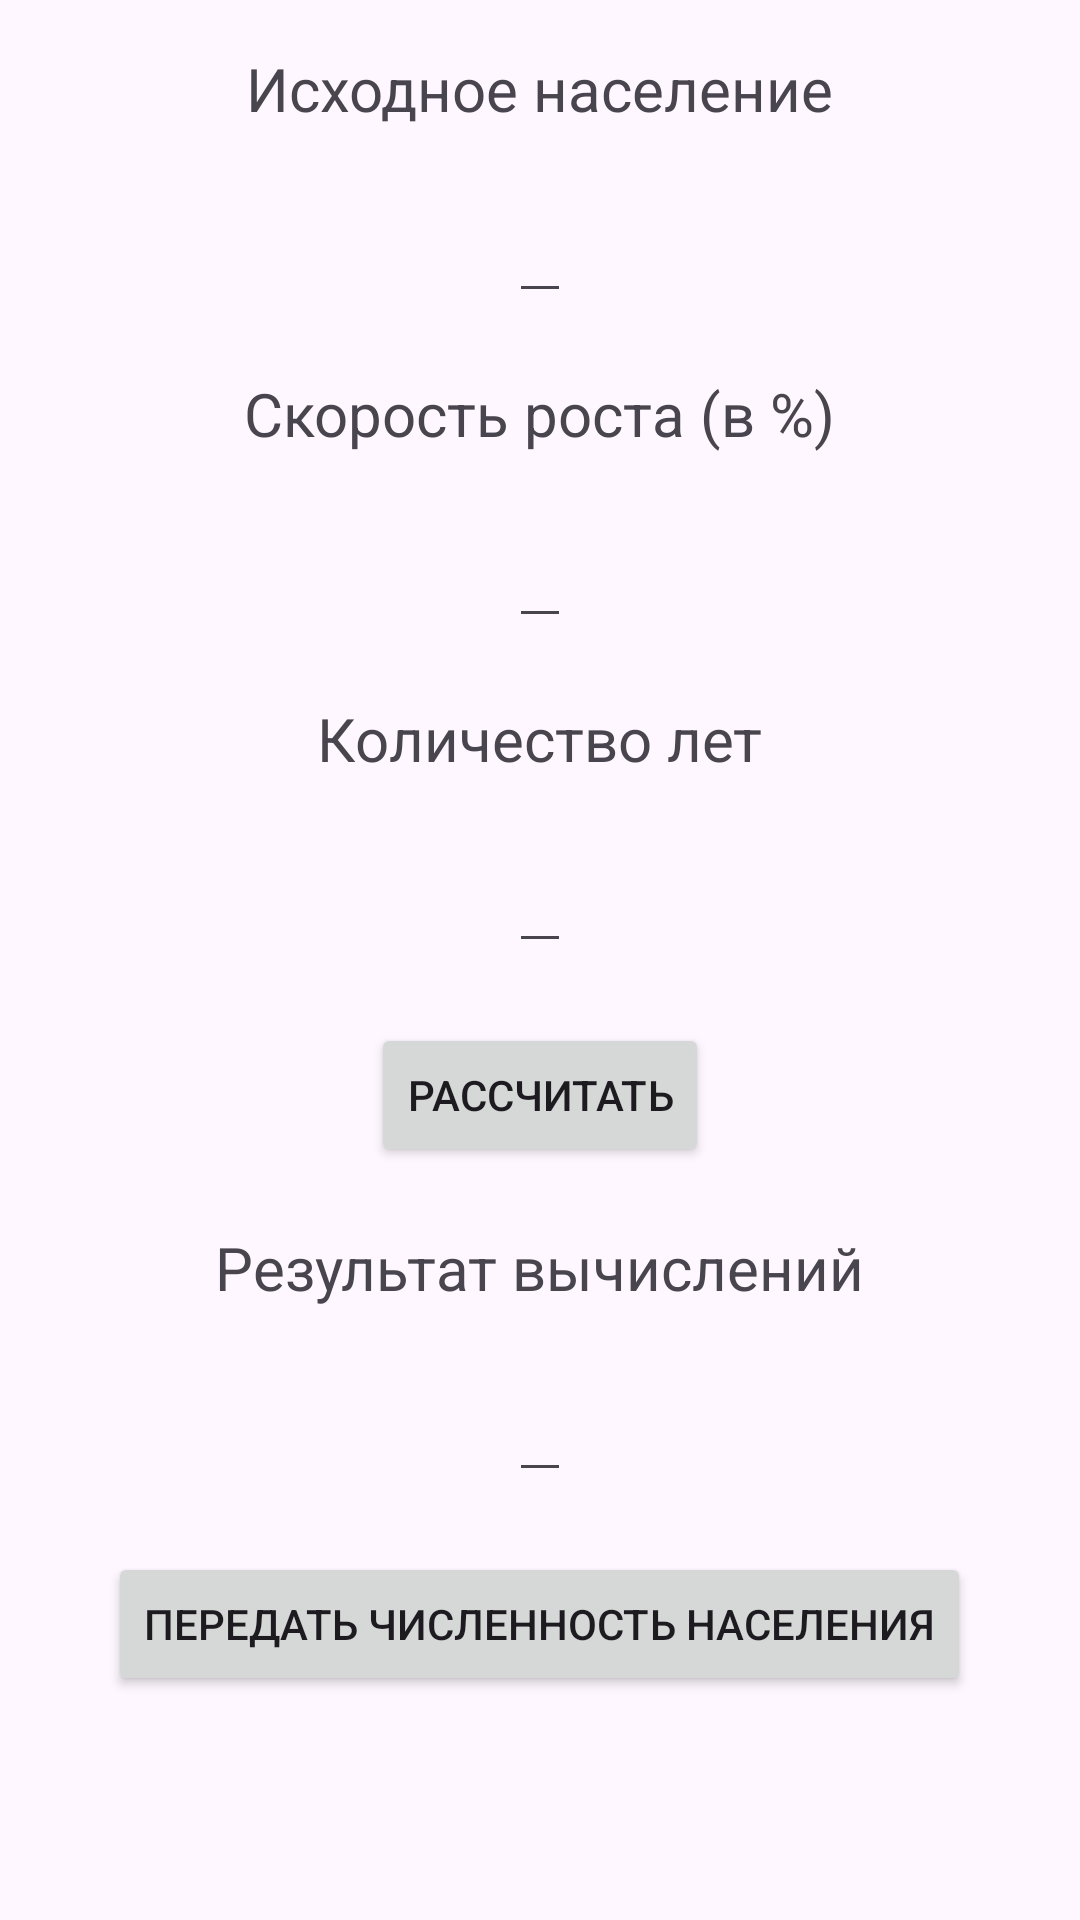

Android layout source for this screen:
<!-- AndroidManifest.xml: application theme Theme.KP_Stalskiy -->
<!-- res/layout/activity_calc.xml -->
<?xml version="1.0" encoding="utf-8"?>
<RelativeLayout xmlns:android="http://schemas.android.com/apk/res/android"
    android:layout_width="match_parent"
    android:layout_height="match_parent"
    android:padding="16dp">

    <TextView
        android:id="@+id/textViewInitialPopulation"
        android:layout_width="wrap_content"
        android:layout_height="wrap_content"
        android:text="Исходное население"
        android:textSize="20sp"
        android:layout_centerHorizontal="true"/>

    <EditText
        android:id="@+id/editTextInitialPopulation"
        android:layout_width="wrap_content"
        android:layout_height="wrap_content"
        android:inputType="number"
        android:layout_below="@id/textViewInitialPopulation"
        android:layout_centerHorizontal="true"
        android:layout_marginTop="20dp"/>

    <TextView
        android:id="@+id/textViewGrowthRate"
        android:layout_width="wrap_content"
        android:layout_height="wrap_content"
        android:text="Скорость роста (в %)"
        android:textSize="20sp"
        android:layout_below="@id/editTextInitialPopulation"
        android:layout_centerHorizontal="true"
        android:layout_marginTop="20dp"/>

    <EditText
        android:id="@+id/editTextGrowthRate"
        android:layout_width="wrap_content"
        android:layout_height="wrap_content"
        android:inputType="numberDecimal"
        android:layout_below="@id/textViewGrowthRate"
        android:layout_centerHorizontal="true"
        android:layout_marginTop="20dp"/>

    <TextView
        android:id="@+id/textViewYears"
        android:layout_width="wrap_content"
        android:layout_height="wrap_content"
        android:text="Количество лет"
        android:textSize="20sp"
        android:layout_below="@id/editTextGrowthRate"
        android:layout_centerHorizontal="true"
        android:layout_marginTop="20dp"/>

    <EditText
        android:id="@+id/editTextYears"
        android:layout_width="wrap_content"
        android:layout_height="wrap_content"
        android:inputType="number"
        android:layout_below="@id/textViewYears"
        android:layout_centerHorizontal="true"
        android:layout_marginTop="20dp"/>

    <Button
        android:id="@+id/buttonCalculate"
        android:layout_width="wrap_content"
        android:layout_height="wrap_content"
        android:text="Рассчитать"
        android:layout_below="@id/editTextYears"
        android:layout_centerHorizontal="true"
        android:layout_marginTop="20dp"/>

    <TextView
        android:id="@+id/textViewResult"
        android:layout_width="wrap_content"
        android:layout_height="wrap_content"
        android:text="Результат вычислений"
        android:textSize="20sp"
        android:layout_below="@id/buttonCalculate"
        android:layout_centerHorizontal="true"
        android:layout_marginTop="20dp"/>

    <EditText
        android:id="@+id/editTextResult"
        android:layout_width="wrap_content"
        android:layout_height="wrap_content"
        android:editable="false"
        android:layout_below="@id/textViewResult"
        android:layout_centerHorizontal="true"
        android:layout_marginTop="20dp"/>

    <Button
        android:id="@+id/buttonTransferPopulation"
        android:layout_width="wrap_content"
        android:layout_height="wrap_content"
        android:text="Передать численность населения"
        android:layout_below="@id/editTextResult"
        android:layout_centerHorizontal="true"
        android:layout_marginTop="20dp"/>

</RelativeLayout>
<!-- resources referenced by this layout -->
<resources>
  <style name="Theme.KP_Stalskiy" parent="Base.Theme.KP_Stalskiy" />
  <style name="Base.Theme.KP_Stalskiy" parent="Theme.Material3.DayNight.NoActionBar">
          
          
      </style>
</resources>
